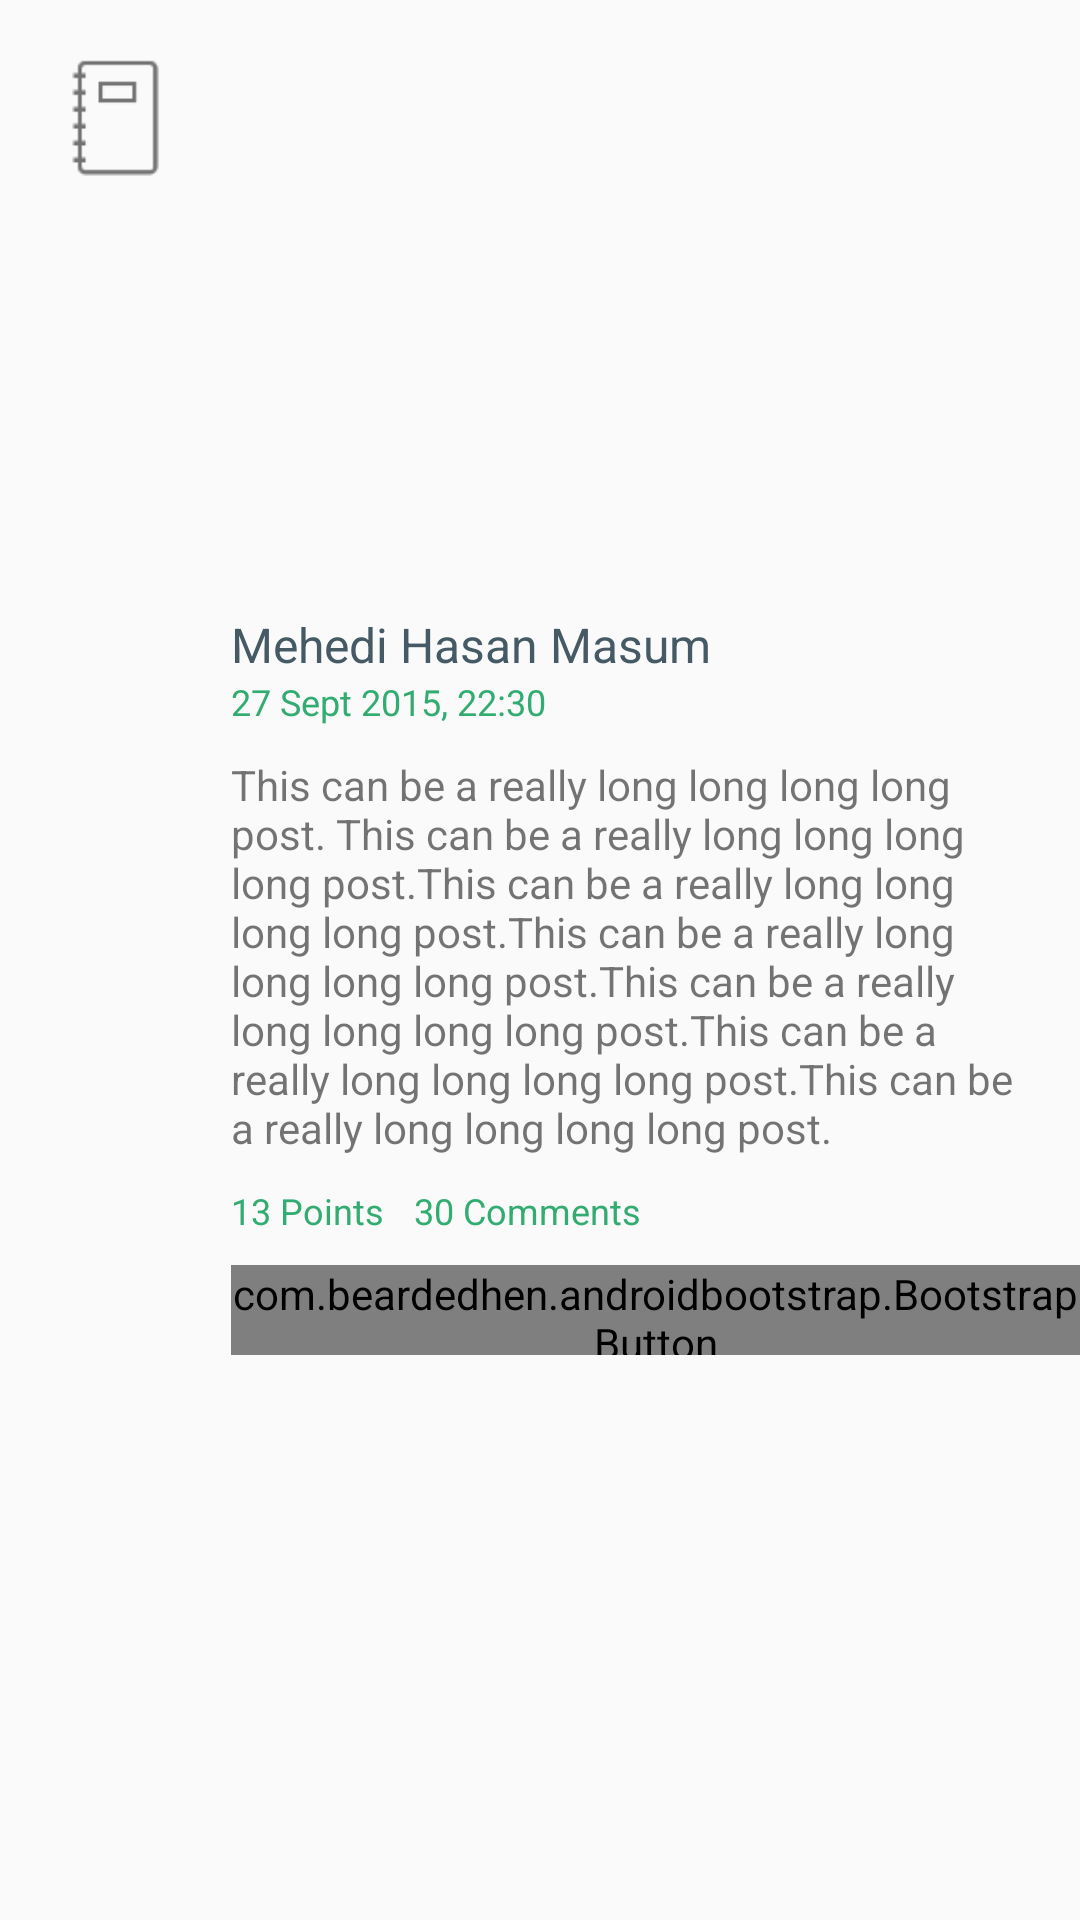

Here is an Android app screen rendered from its layout file. Give the layout XML and the strings, colors and styles it references.
<!-- AndroidManifest.xml: application theme AppTheme -->
<!-- res/layout/post_body.xml -->
<?xml version="1.0" encoding="utf-8"?>
<LinearLayout xmlns:android="http://schemas.android.com/apk/res/android"
    android:layout_width="match_parent"
    xmlns:app="http://schemas.android.com/apk/res-auto"
    android:id="@+id/listItemLinearLayout"
    android:layout_marginBottom="1dp"
    android:gravity="center"
    android:orientation="horizontal"
    android:layout_height="wrap_content"
    xmlns:tools="http://schemas.android.com/tools">

    <ImageView
        android:src="@drawable/ic_notebook"
        android:id="@+id/toDoListItemColorImageView"
        android:layout_gravity="top"
        android:layout_marginLeft="16dp"
        android:layout_marginTop="16dp"
        android:layout_width="45dp"
        android:layout_height="45dp"/>


    <RelativeLayout
        android:layout_marginLeft="16dp"
        android:layout_weight="5"
        android:layout_width="0dp"
        android:gravity="center"
        android:layout_height="wrap_content">

        <TextView
            android:layout_marginTop="16dp"
            android:layout_alignParentTop="true"
            tools:ignore="MissingPrefix"
            android:id="@+id/toDoListItemTextview"
            android:lines="1"
            android:gravity="start|bottom"
            android:textColor="@color/textAshDark"
            android:ellipsize="end"
            android:textSize="16sp"
            android:text="Mehedi Hasan Masum"
            android:layout_width="match_parent"
            android:layout_height="wrap_content"
            />

        <TextView
            android:layout_below="@id/toDoListItemTextview"
            android:id="@+id/todoListItemTimeTextView"
            android:text="27 Sept 2015, 22:30"
            android:textColor="?attr/colorAccent"
            android:textSize="12sp"
            android:gravity="start|center"
            android:layout_width="match_parent"
            android:layout_height="wrap_content" />

        <TextView
            android:layout_marginRight="16dp"
            android:layout_marginTop="10dp"
            android:layout_below="@id/todoListItemTimeTextView"
            android:id="@+id/todoListItemTimeTextView2"
            android:text="This can be a really long long long long post. This can be a really long long long long post.This can be a really long long long long post.This can be a really long long long long post.This can be a really long long long long post.This can be a really long long long long post.This can be a really long long long long post."
            android:textSize="14sp"
            android:gravity="start|center"
            android:layout_width="match_parent"
            android:layout_height="wrap_content" />


        <LinearLayout
            android:layout_marginTop="10dp"
            android:layout_below="@id/todoListItemTimeTextView2"
            android:id="@+id/stats"
            android:layout_width="match_parent"
            android:layout_height="wrap_content"
            android:orientation="horizontal">
            <TextView
                android:layout_below="@id/todoListItemTimeTextView2"
                android:id="@+id/todoListItemTimeTextView3"
                android:text="13 Points"
                android:textColor="?attr/colorAccent"
                android:textSize="12sp"
                android:gravity="start|center"
                android:layout_width="wrap_content"
                android:layout_height="wrap_content" />

            <TextView
                android:layout_marginLeft="10dp"
                android:layout_below="@id/todoListItemTimeTextView2"
                android:id="@+id/todoListItemTimeTextView4"
                android:text="30 Comments"
                android:textColor="?attr/colorAccent"
                android:textSize="12sp"
                android:gravity="start|center"
                android:layout_width="wrap_content"
                android:layout_height="wrap_content" />
        </LinearLayout>

        <LinearLayout
            android:layout_marginTop="10dp"
            android:layout_below="@id/stats"
            android:orientation="horizontal"
            android:layout_width="match_parent"
            android:layout_height="wrap_content">
            <com.beardedhen.androidbootstrap.BootstrapButton
                android:layout_width="wrap_content"
                android:layout_height="30dp"
                app:fontAwesomeIcon="fa_thumbs_up">
            </com.beardedhen.androidbootstrap.BootstrapButton>

            <com.beardedhen.androidbootstrap.BootstrapButton
                android:layout_marginLeft="5dp"
                android:layout_width="wrap_content"
                android:layout_height="30dp"
                app:fontAwesomeIcon="fa_thumbs_down">
            </com.beardedhen.androidbootstrap.BootstrapButton>

            <com.beardedhen.androidbootstrap.BootstrapButton
                app:bootstrapBrand="info"
                android:layout_marginLeft="5dp"
                android:layout_width="wrap_content"
                android:layout_height="30dp"
                android:text="Comment">
            </com.beardedhen.androidbootstrap.BootstrapButton>


            <com.beardedhen.androidbootstrap.BootstrapButton
                app:bootstrapBrand="success"
                android:layout_marginLeft="5dp"
                android:layout_width="wrap_content"
                android:layout_height="30dp"
                android:text="Save">
            </com.beardedhen.androidbootstrap.BootstrapButton>
        </LinearLayout>
    </RelativeLayout>


</LinearLayout>
<!-- resources referenced by this layout -->
<resources>
  <color name="textAshDark">#455a64</color>
  <!-- drawable ic_notebook: png bitmap (drawable-hdpi, 384 bytes) -->
  <style name="AppTheme" parent="Theme.AppCompat.Light.NoActionBar">
          <item name="colorPrimary">@color/main_color</item>
          <item name="colorPrimaryDark">@color/main_color_dark</item>
          <item name="colorAccent">@color/main_color</item>
          <item name="fabColor">@drawable/fab</item>
          <item name="emptyIcon">@drawable/ic_empty_categories</item>
      </style>
  <color name="main_color">#33ac71</color>
  <color name="main_color_dark">#247950</color>
</resources>
